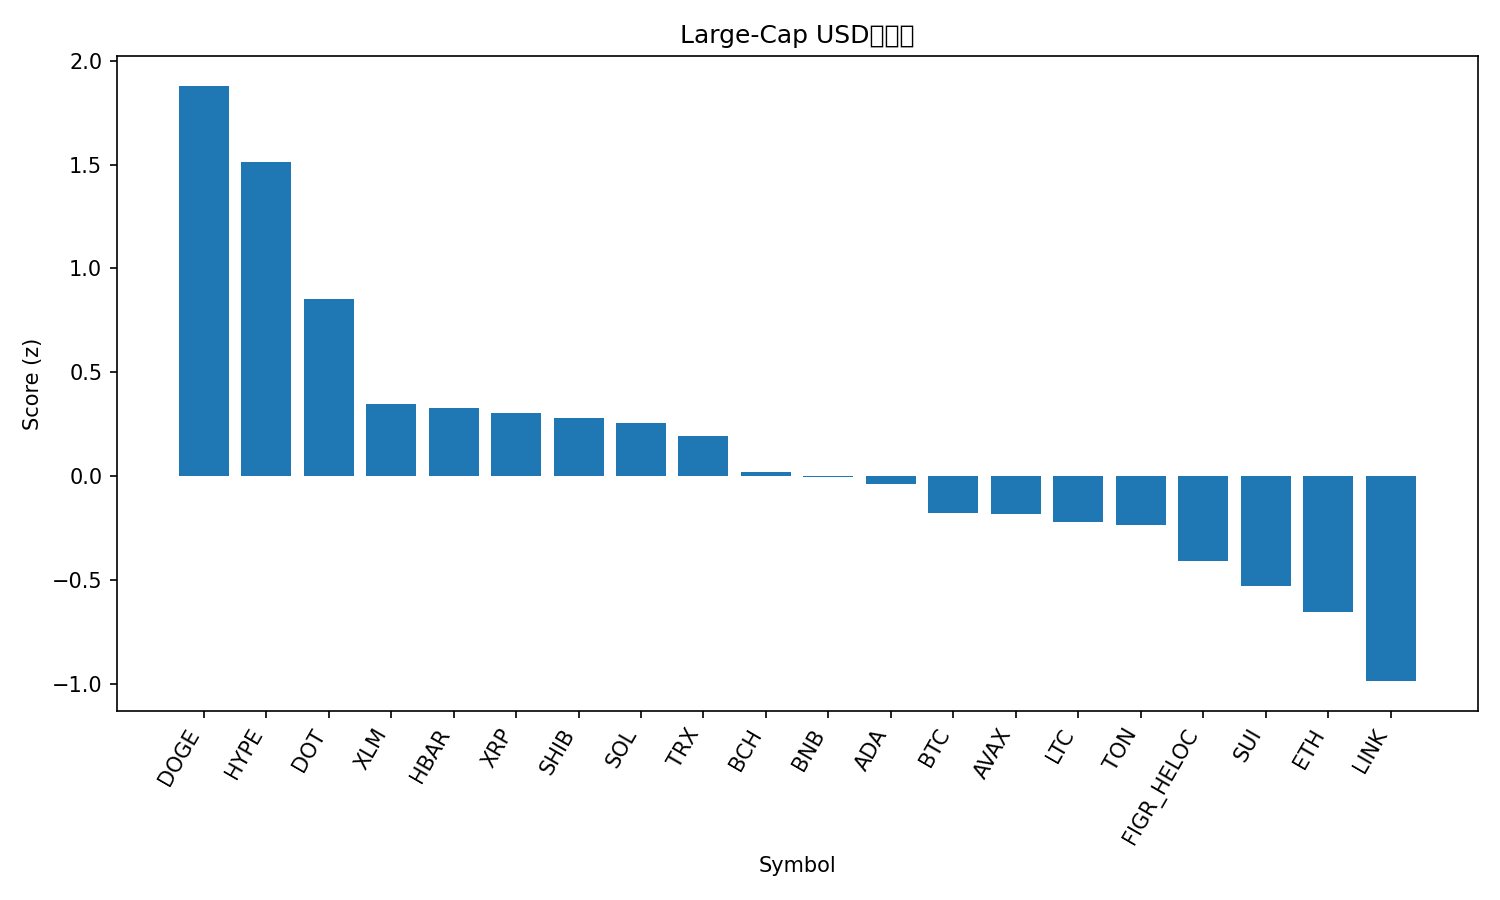

The file beside this chart, header and first rows:
rank, name, symbol, price, pct_1h, pct_24h, pct_7d, pct_1h_vs_btc, pct_24h_vs_btc, pct_7d_vs_btc, market_cap_rank, market_cap, volume_usd, score
1, Dogecoin, DOGE, 0.2319, 0.4376, 6.822, 10.26, 0.4528, 6.517, 7.161, 9, 34879938415, 2540395834, 1.879
2, Hyperliquid, HYPE, 48.79, 0.5525, 4.307, 10.66, 0.5678, 4.003, 7.565, 16, 13208783101, 254029950, 1.51
3, Polkadot, DOT, 4.04, -0.1026, 4.881, 9.557, -0.0873, 4.577, 6.457, 33, 6142408164, 397211528, 0.8538
4, Stellar, XLM, 0.3645, 0.1847, 1.762, 4.696, 0.2, 1.458, 1.596, 22, 11538804835, 207271761, 0.3465
5, Hedera, HBAR, 0.2212, 0.3891, 0.7747, 3.528, 0.4044, 0.4704, 0.428, 25, 9368575395, 151099348, 0.3269
6, XRP, XRP, 2.89, 0.03689, 2.171, 5.234, 0.05215, 1.867, 2.134, 3, 171769637031, 4442736533, 0.3041
7, Shiba Inu, SHIB, 1.254e-05, 0.2116, 1.356, 4.377, 0.2268, 1.052, 1.278, 31, 7377284389, 146819733, 0.2815
8, Solana, SOL, 207.5, 0.01866, 2.164, 4.572, 0.03392, 1.86, 1.473, 6, 112492200398, 5005134137, 0.2576
9, TRON, TRX, 0.3318, 0.4203, 0.9946, -1.632, 0.4355, 0.6903, -4.732, 10, 31404915286, 934190146, 0.196
10, Bitcoin Cash, BCH, 601.7, -0.1608, 0.4354, 12.53, -0.1456, 0.1311, 9.432, 20, 11988238126, 155936094, 0.02038
11, BNB, BNB, 878.6, -0.003084, 1.473, 2.614, 0.01218, 1.169, -0.4852, 5, 122276973365, 1050567979, -0.001943
12, Cardano, ADA, 0.8381, -0.09477, 1.388, 4.657, -0.07951, 1.084, 1.558, 11, 30554665824, 1146567785, -0.03594
13, Bitcoin, BTC, 110970, -0.01526, 0.3042, 3.1, 0.0, 0.0, 0.0, 1, 2209877672926, 24864143200, -0.1769
14, Avalanche, AVAX, 24.77, -0.2129, 0.8621, 6.943, -0.1976, 0.5578, 3.844, 23, 10459507184, 372219343, -0.1812
15, Litecoin, LTC, 113.3, -0.09409, 0.3258, 5.367, -0.07883, 0.02157, 2.267, 28, 8633061659, 458594011, -0.2215
16, Toncoin, TON, 3.1, 0.1323, 0.2719, -0.6895, 0.1476, -0.03239, -3.789, 30, 7948571042, 81414648, -0.2324
17, Figure Heloc, FIGR_HELOC, 1.0, 0.0, 0.0, 0.0, 0.01526, -0.3042, -3.1, 18, 12312684309, 18860, -0.4054
18, Sui, SUI, 3.39, -0.4317, 0.4238, 6.487, -0.4165, 0.1196, 3.388, 19, 12090945738, 672081102, -0.5291
19, Ethereum, ETH, 4300, -0.1904, 0.03946, -2.32, -0.1751, -0.2648, -5.42, 2, 518967197165, 15897201677, -0.6527
20, Chainlink, LINK, 22.48, -0.4596, 0.1495, -2.495, -0.4443, -0.1548, -5.594, 13, 15242031185, 534773285, -0.9854
21, Cronos, CRO, 0.2569, -1.137, -3.169, -7.583, -1.121, -3.473, -10.68, 27, 8649322027, 71938177, -2.612
